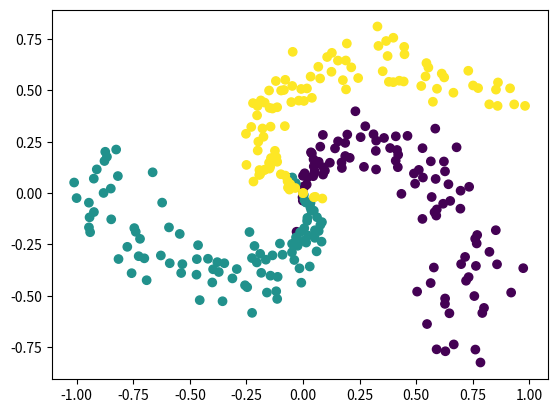

Write Python code to recreate this figure.
import numpy as np
import matplotlib.pyplot as plt

# Generador basado en ejemplo del curso CS231 de Stanford: 
# CS231n Convolutional Neural Networks for Visual Recognition
# (https://cs231n.github.io/neural-networks-case-study/)
def generar_datos_clasificacion(cantidad_ejemplos, cantidad_clases):
    FACTOR_ANGULO = 0.79
    AMPLITUD_ALEATORIEDAD = 0.1

    # Calculamos la cantidad de puntos por cada clase, asumiendo la misma cantidad para cada 
    # una (clases balanceadas)
    n = int(cantidad_ejemplos / cantidad_clases)

    # Entradas: 2 columnas (x1 y x2)
    x = np.zeros((cantidad_ejemplos, 2))
    # Salida deseada ("target"): 1 columna que contendra la clase correspondiente (codificada como un entero)
    t = np.zeros(cantidad_ejemplos, dtype="uint8")  # 1 columna: la clase correspondiente (t -> "target")

    randomgen = np.random.default_rng()

    # Por cada clase (que va de 0 a cantidad_clases)...
    for clase in range(cantidad_clases):
        # Tomando la ecuacion parametrica del circulo (x = r * cos(t), y = r * sin(t)), generamos 
        # radios distribuidos uniformemente entre 0 y 1 para la clase actual, y agregamos un poco de
        # aleatoriedad
        radios = np.linspace(0, 1, n) + AMPLITUD_ALEATORIEDAD * randomgen.standard_normal(size=n)

        # ... y angulos distribuidos tambien uniformemente, con un desfasaje por cada clase
        angulos = np.linspace(clase * np.pi * FACTOR_ANGULO, (clase + 1) * np.pi * FACTOR_ANGULO, n)

        # Generamos un rango con los subindices de cada punto de esta clase. Este rango se va
        # desplazando para cada clase: para la primera clase los indices estan en [0, n-1], para
        # la segunda clase estan en [n, (2 * n) - 1], etc.
        indices = range(clase * n, (clase + 1) * n)

        # Generamos las "entradas", los valores de las variables independientes. Las variables:
        # radios, angulos e indices tienen n elementos cada una, por lo que le estamos agregando
        # tambien n elementos a la variable x (que incorpora ambas entradas, x1 y x2)
        x1 = radios * np.sin(angulos)
        x2 = radios * np.cos(angulos)
        x[indices] = np.c_[x1, x2]

        # Guardamos el valor de la clase que le vamos a asociar a las entradas x1 y x2 que acabamos
        # de generar
        t[indices] = clase

    return x, t


def inicializar_pesos(n_entrada, n_capa_2, n_capa_3):
    randomgen = np.random.default_rng()

    w1 = 0.1 * randomgen.standard_normal((n_entrada, n_capa_2))
    b1 = 0.1 * randomgen.standard_normal((1, n_capa_2))

    w2 = 0.1 * randomgen.standard_normal((n_capa_2, n_capa_3))
    b2 = 0.1 * randomgen.standard_normal((1,n_capa_3))

    return {"w1": w1, "b1": b1, "w2": w2, "b2": b2}


def ejecutar_adelante(x, pesos):
    # Funcion de entrada (a.k.a. "regla de propagacion") para la primera capa oculta
    z = x.dot(pesos["w1"]) + pesos["b1"]

    # Funcion de activacion ReLU para la capa oculta (h -> "hidden")
    h = np.maximum(0, z)

    # Salida de la red (funcion de activacion lineal). Esto incluye la salida de todas
    # las neuronas y para todos los ejemplos proporcionados
    y = h.dot(pesos["w2"]) + pesos["b2"]

    return {"z": z, "h": h, "y": y}


def clasificar(x, pesos):
    # Corremos la red "hacia adelante"
    resultados_feed_forward = ejecutar_adelante(x, pesos)
    
    # Buscamos la(s) clase(s) con scores mas altos (en caso de que haya mas de una con 
    # el mismo score estas podrian ser varias). Dado que se puede ejecutar en batch (x 
    # podria contener varios ejemplos), buscamos los maximos a lo largo del axis=1 
    # (es decir, por filas)
    max_scores = np.argmax(resultados_feed_forward["y"], axis=1)

    # Tomamos el primero de los maximos (podria usarse otro criterio, como ser eleccion aleatoria)
    # Nuevamente, dado que max_scores puede contener varios renglones (uno por cada ejemplo),
    # retornamos la primera columna
    return max_scores[:, 0]

# x: n entradas para cada uno de los m ejemplos(nxm)
# t: salida correcta (target) para cada uno de los m ejemplos (m x 1)
# pesos: pesos (W y b)
def train(x, t, pesos, learning_rate, epochs):
    # Cantidad de filas (i.e. cantidad de ejemplos)
    m = np.size(x, 0) 
    
    for i in range(epochs):
        # Ejecucion de la red hacia adelante
        resultados_feed_forward = ejecutar_adelante(x, pesos)
        y = resultados_feed_forward["y"]
        h = resultados_feed_forward["h"]
        z = resultados_feed_forward["z"]

        # LOSS
        # a. Exponencial de todos los scores
        exp_scores = np.exp(y)

        # b. Suma de todos los exponenciales de los scores, fila por fila (ejemplo por ejemplo).
        #    Mantenemos las dimensiones (indicamos a NumPy que mantenga la segunda dimension del
        #    arreglo, aunque sea una sola columna, para permitir el broadcast correcto en operaciones
        #    subsiguientes)
        sum_exp_scores = np.sum(exp_scores, axis=1, keepdims=True)

        # c. "Probabilidades": normalizacion de las exponenciales del score de cada clase (dividiendo por 
        #    la suma de exponenciales de todos los scores), fila por fila
        p = exp_scores / sum_exp_scores

        # d. Calculo de la funcion de perdida global. Solo se usa la probabilidad de la clase correcta, 
        #    que tomamos del array t ("target")
        loss = (1 / m) * np.sum( -np.log( p[range(m), t] ))

        # Mostramos solo cada 1000 epochs
        if i %1000 == 0:
            print("Loss epoch", i, ":", loss)

        # Extraemos los pesos a variables locales
        w1 = pesos["w1"]
        b1 = pesos["b1"]
        w2 = pesos["w2"]
        b2 = pesos["b2"]

        # Ajustamos los pesos: Backpropagation
        dL_dy = p                # Para todas las salidas, L' = p (la probabilidad)...
        dL_dy[range(m), t] -= 1  # ... excepto para la clase correcta
        dL_dy /= m

        dL_dw2 = h.T.dot(dL_dy)                         # Ajuste para w2
        dL_db2 = np.sum(dL_dy, axis=0, keepdims=True)   # Ajuste para b2

        dL_dh = dL_dy.dot(w2.T)
        
        dL_dz = dL_dh       # El calculo dL/dz = dL/dh * dh/dz. La funcion "h" es la funcion de activacion de la capa oculta,
        dL_dz[z <= 0] = 0   # para la que usamos ReLU. La derivada de la funcion ReLU: 1(z > 0) (0 en otro caso)

        dL_dw1 = x.T.dot(dL_dz)                         # Ajuste para w1
        dL_db1 = np.sum(dL_dz, axis=0, keepdims=True)   # Ajuste para b1

        # Aplicamos el ajuste a los pesos
        w1 += -learning_rate * dL_dw1
        b1 += -learning_rate * dL_db1
        w2 += -learning_rate * dL_dw2
        b2 += -learning_rate * dL_db2

        # Actualizamos la estructura de pesos
        # Extraemos los pesos a variables locales
        pesos["w1"] = w1
        pesos["b1"] = b1
        pesos["w2"] = w2
        pesos["b2"] = b2


def iniciar(numero_clases, numero_ejemplos, graficar_datos):
    # Generamos datos
    x, t = generar_datos_clasificacion(numero_ejemplos, numero_clases)

    # Graficamos los datos si es necesario
    if graficar_datos:
        # Parametro: "c": color (un color distinto para cada clase en t)
        plt.scatter(x[:, 0], x[:, 1], c=t)
        plt.show()

    # Inicializa pesos de la red
    NEURONAS_CAPA_OCULTA = 100
    NEURONAS_ENTRADA = 2
    pesos = inicializar_pesos(n_entrada=NEURONAS_ENTRADA, n_capa_2=NEURONAS_CAPA_OCULTA, n_capa_3=numero_clases)

    # Entrena
    LEARNING_RATE=1
    EPOCHS=10000
    train(x, t, pesos, LEARNING_RATE, EPOCHS)


iniciar(numero_clases=3, numero_ejemplos=300, graficar_datos=True)